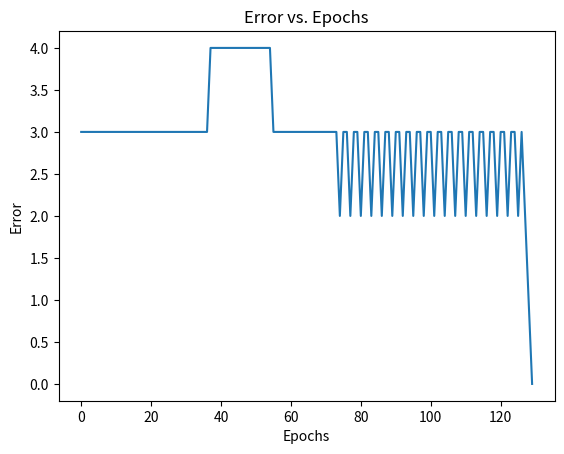

Recreate this plot in Python.
import numpy as np
import matplotlib.pyplot as plt

# Initialize weights and bias
W = np.array([10.0, 0.2, -0.75])
learning_rate = 0.05

# Define the step activation function
def step_function(x):
    return 1 if x >= 0 else 0

# Define AND gate input-output pairs
inputs = np.array([[0, 0], [0, 1], [1, 0], [1, 1]])
outputs = np.array([0, 0, 0, 1])

# Lists to store error and epochs
error_history = []
epoch_history = []

# Maximum number of iterations
max_epochs = 1000

# Training loop
for epoch in range(max_epochs):
    total_error = 0
    for i in range(len(inputs)):
        input_data = np.insert(inputs[i], 0, 1)  # Add bias term
        net = np.dot(input_data, W)
        output = step_function(net)
        error = outputs[i] - output
        total_error += error**2
        W += learning_rate * error * input_data
    error_history.append(total_error)
    epoch_history.append(epoch)
    
    # Check for convergence
    if total_error <= 0.002:
        print(f"Converged after {epoch} epochs.")
        break

# Plot epochs against error values
plt.plot(epoch_history, error_history)
plt.xlabel('Epochs')
plt.ylabel('Error')
plt.title('Error vs. Epochs')
plt.show()
